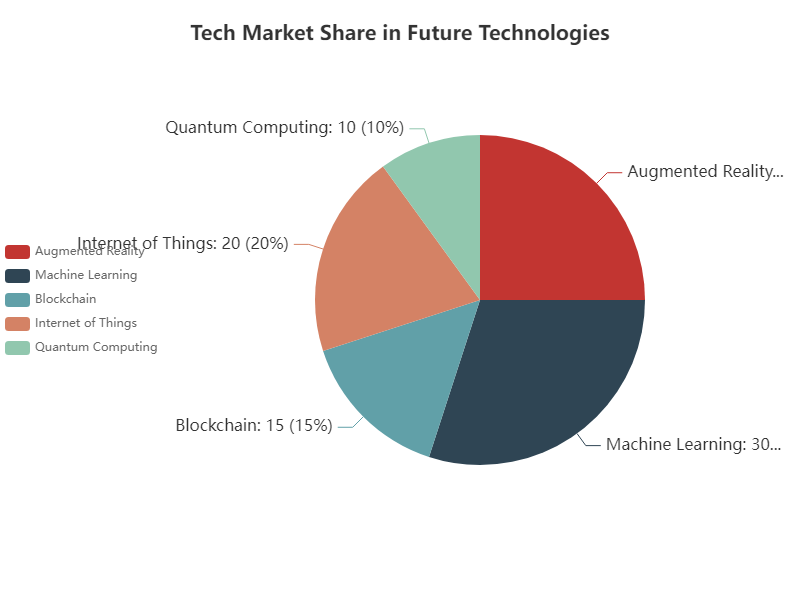

Source data for this figure (header and first rows):
Category, Value
Augmented Reality, 25
Machine Learning, 30
Blockchain, 15
Internet of Things, 20
Quantum Computing, 10
